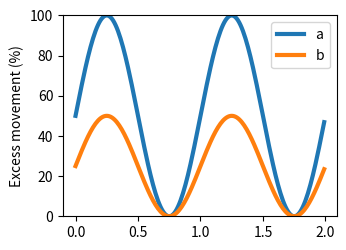

Write Python code to recreate this figure. (Note: this script raises an exception after producing the figure.)
#reference: https://stackoverflow.com/questions/45157243/saving-multiple-plots-on-a-single-pdf-page-using-matplotlib
import matplotlib.pyplot as plt
from matplotlib.backends.backend_pdf import PdfPages #create one figure per page
import numpy as np

with PdfPages('test.pdf') as pdf:
    t = np.arange(0.0, 2.0, 0.01) #t = 0,0.01,0.02,...,1.99,2.0
    s = 1 + np.sin(2*np.pi*t)
    s = s * 50

    fig = plt.figure(figsize=(12,12)) #create a figure
    n=0
    for i in range(11):
        n += 1
        ax = fig.add_subplot(4,3,n)   #use subplots to add plots into one figure, (nrows, ncols, indexes)
        ax.plot(t, s, linewidth=3, label='a')
        ax.plot(t, s / 2, linewidth=3, label='b')
        ax.set_ylim(0, 100)
        ax.legend()
        ax.yaxis.set_label_text('Excess movement (%)')
        plt.setp(ax.xaxis.get_ticklabels(), rotation='45')
    pdf.savefig(fig)
